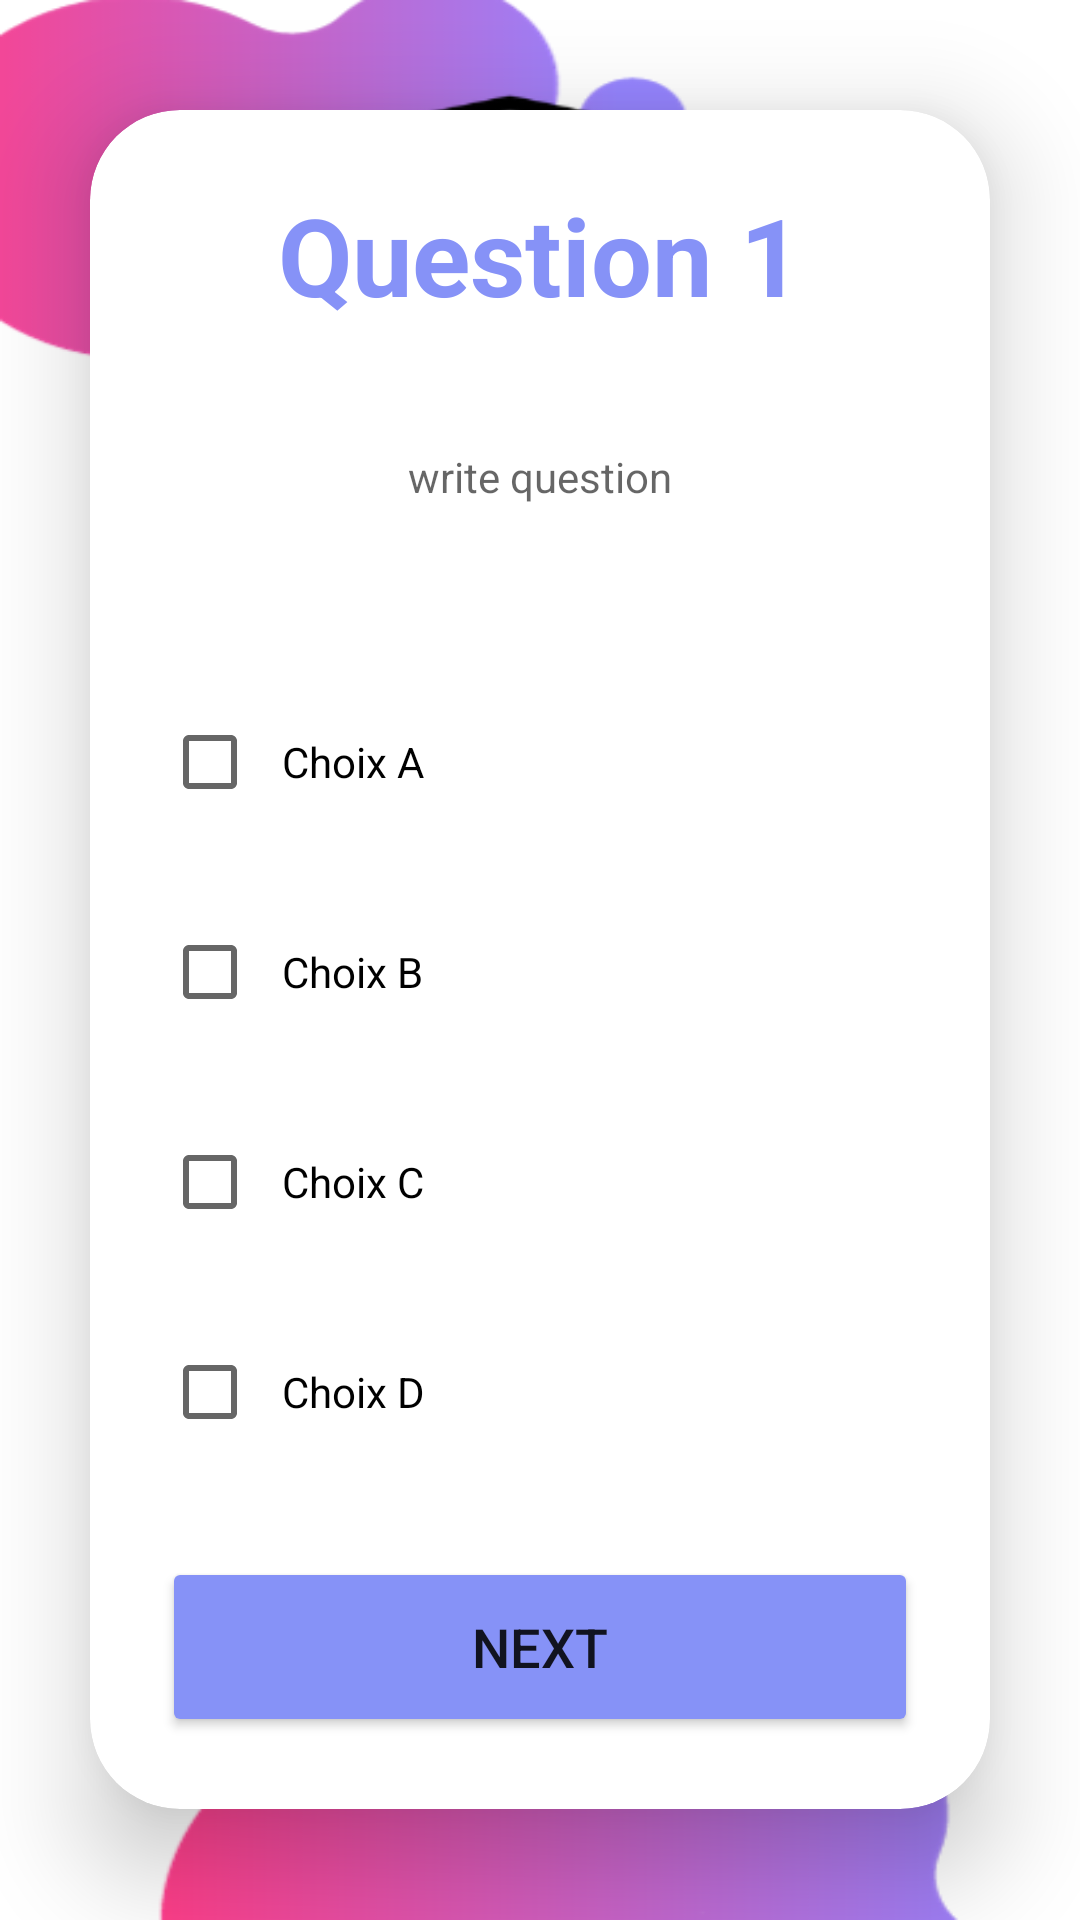

Layout XML and referenced resources for this Android screen:
<!-- AndroidManifest.xml: application theme Theme.QCM -->
<!-- res/layout/passerqcm.xml -->
<?xml version="1.0" encoding="utf-8"?>
<LinearLayout
    xmlns:android="http://schemas.android.com/apk/res/android"
    xmlns:app="http://schemas.android.com/apk/res-auto"
    xmlns:tools="http://schemas.android.com/tools"
    xmlns:card_view="http://schemas.android.com/apk/res-auto"
    android:layout_width="match_parent"
    android:layout_height="match_parent"
    android:orientation="vertical"
    android:gravity="center"
    android:background="@drawable/backstud"
    tools:context=".PasserQCM">
    <androidx.cardview.widget.CardView
        android:layout_width="match_parent"
        android:layout_height="wrap_content"
        android:layout_margin="30dp"
        app:cardCornerRadius="30dp"
        app:cardElevation="20dp"
        android:background="@drawable/custom_edittext">
        <LinearLayout
            android:layout_width="match_parent"
            android:layout_height="wrap_content"
            android:orientation="vertical"
            android:layout_gravity="center_horizontal"
            android:padding="24dp">
            <TextView
                android:layout_width="match_parent"
                android:layout_height="wrap_content"
                android:text="Question 1"
                android:id="@+id/TVtitrePass"
                android:textSize="36sp"
                android:textAlignment="center"
                android:textStyle="bold"
                android:textColor="@color/purple"/>
            <TextView
                android:layout_width="match_parent"
                android:layout_height="100dp"
                android:id="@+id/ETqstpass"
                android:background="@drawable/custom_edittext"
                android:drawablePadding="8dp"
                android:hint="write question"
                android:padding="8dp"
                android:lines="5"
                android:gravity="center"
                android:textColor="@color/black"
                android:textColorHighlight="@color/cardview_dark_background"
                />
            <CheckBox
                android:layout_width="match_parent"
                android:layout_height="50dp"
                android:id="@+id/CBA"
                android:background="@drawable/custom_edittext"
                android:drawablePadding="8dp"
                android:text="Choix A"

                android:padding="8dp"
                android:textColor="@color/black"
                android:textColorHighlight="@color/cardview_dark_background"
                android:layout_marginTop="20dp"/>
            <CheckBox
                android:layout_width="match_parent"
                android:layout_height="50dp"
                android:id="@+id/CBB"
                android:background="@drawable/custom_edittext"
                android:drawablePadding="8dp"
                android:text="Choix B"

                android:padding="8dp"
                android:textColor="@color/black"
                android:textColorHighlight="@color/cardview_dark_background"
                android:layout_marginTop="20dp"/>
            <CheckBox
                android:layout_width="match_parent"
                android:layout_height="50dp"
                android:id="@+id/CBC"
                android:background="@drawable/custom_edittext"
                android:drawablePadding="8dp"
                android:text="Choix C"

                android:padding="8dp"
                android:textColor="@color/black"
                android:textColorHighlight="@color/cardview_dark_background"
                android:layout_marginTop="20dp"/>
            <CheckBox
                android:layout_width="match_parent"
                android:layout_height="50dp"
                android:id="@+id/CBD"
                android:background="@drawable/custom_edittext"
                android:drawablePadding="8dp"
                android:text="Choix D"

                android:padding="8dp"
                android:textColor="@color/black"
                android:textColorHighlight="@color/cardview_dark_background"
                android:layout_marginTop="20dp"/>

            <Button
                android:layout_width="match_parent"
                android:layout_height="60dp"
                android:id="@+id/BNextpass"
                android:text="Next"
                android:textSize="18sp"
                android:layout_marginTop="30dp"
                android:backgroundTint="@color/purple"
                app:cornerRadius = "20dp"/>
        </LinearLayout>
    </androidx.cardview.widget.CardView>

</LinearLayout>
<!-- resources referenced by this layout -->
<resources>
  <color name="black">#FF000000</color>
  <color name="purple">#8692f7</color>
  <!-- drawable backstud: png bitmap (drawable, 37691 bytes) -->
  <style name="Theme.QCM" parent="Base.Theme.QCM" />
  <style name="Base.Theme.QCM" parent="Theme.MaterialComponents.DayNight.NoActionBar">
          
          
      </style>
</resources>
